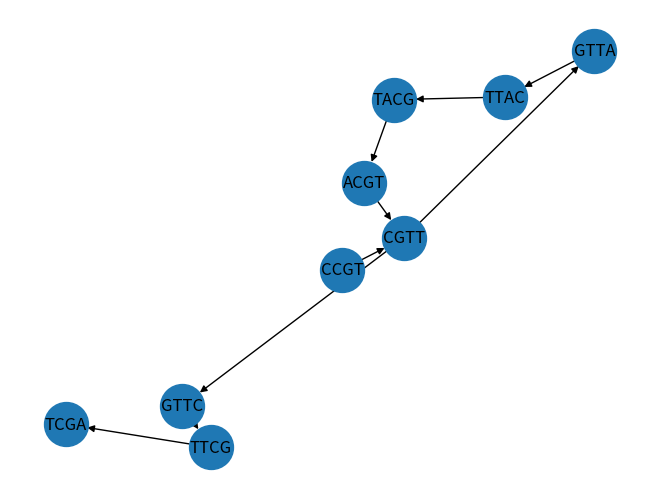

Here is the Python script that generated this plot:
# -*- coding: utf-8 -*-
"""
Created on Sun Apr  3 22:42:57 2022

@author: DELL
"""
import networkx, matplotlib.pyplot as plot 

def K_mer(seq,k): #this function take one read(string), length of k-mer
    kmer=[]
    nkemr=len(seq)-k+1  #from eqaution calc num. of k-mers can we have from this read
    for i in range(0,nkemr,1):
        kmer.append(seq[i:i+k])  #append to kmer list all substrings
    return kmer
  


def DebruijnGraph(read,k):  #take list of reads and k
    kmers=[]
    graph={}
    f=[]
    prefix=[]
    suffix=[]
    Edge=[]
    res=[]      
    for i in range(len(read)):# for each read return kmers of it and append in Kmers list
        kmers+=K_mer(read[i], k)
    for s in range (len(kmers)): #for each k-mer return kmers of k-1
         f+=K_mer(kmers[s], k-1)
    for item in range(0,len(f),2):
        prefix.append(f[item]) # appened prefix
        suffix.append(f[item+1]) # appened suffix
    for i in f:  # for remove duplicate in Nodes
         if i not in res:
           res.append(i)
    graph["nodes"]=res  #add it to key nodes in graph dictionary
    for j in range (len(prefix)):
         Edge.append([prefix[j],suffix[j]]) 
    graph['edges']=Edge # append edges to key edge in graph dictionary
    return graph
        
def visualizeDBGraph(graph): # to visulaize  graph
    dbGraph = networkx.DiGraph()
    dbGraph.add_nodes_from(graph['nodes']) #Add the nodes to the graph 
    dbGraph.add_edges_from(graph['edges']) #Add the edges to the graph
    networkx.draw(dbGraph, with_labels=True, node_size=1000) 
    plot.show()

graph = DebruijnGraph(['TTACGTT','CCGTTA','GTTAC','GTTCGA','CGTTC'],5)
visualizeDBGraph(graph) 


       
  
    
  
#print(K_mer("TTACGTT",5))   
    

    
#print(DebruijnGraph(['TTACGTT','CCGTTA','GTTAC','GTTCGA','CGTTC'],5))
        
        
